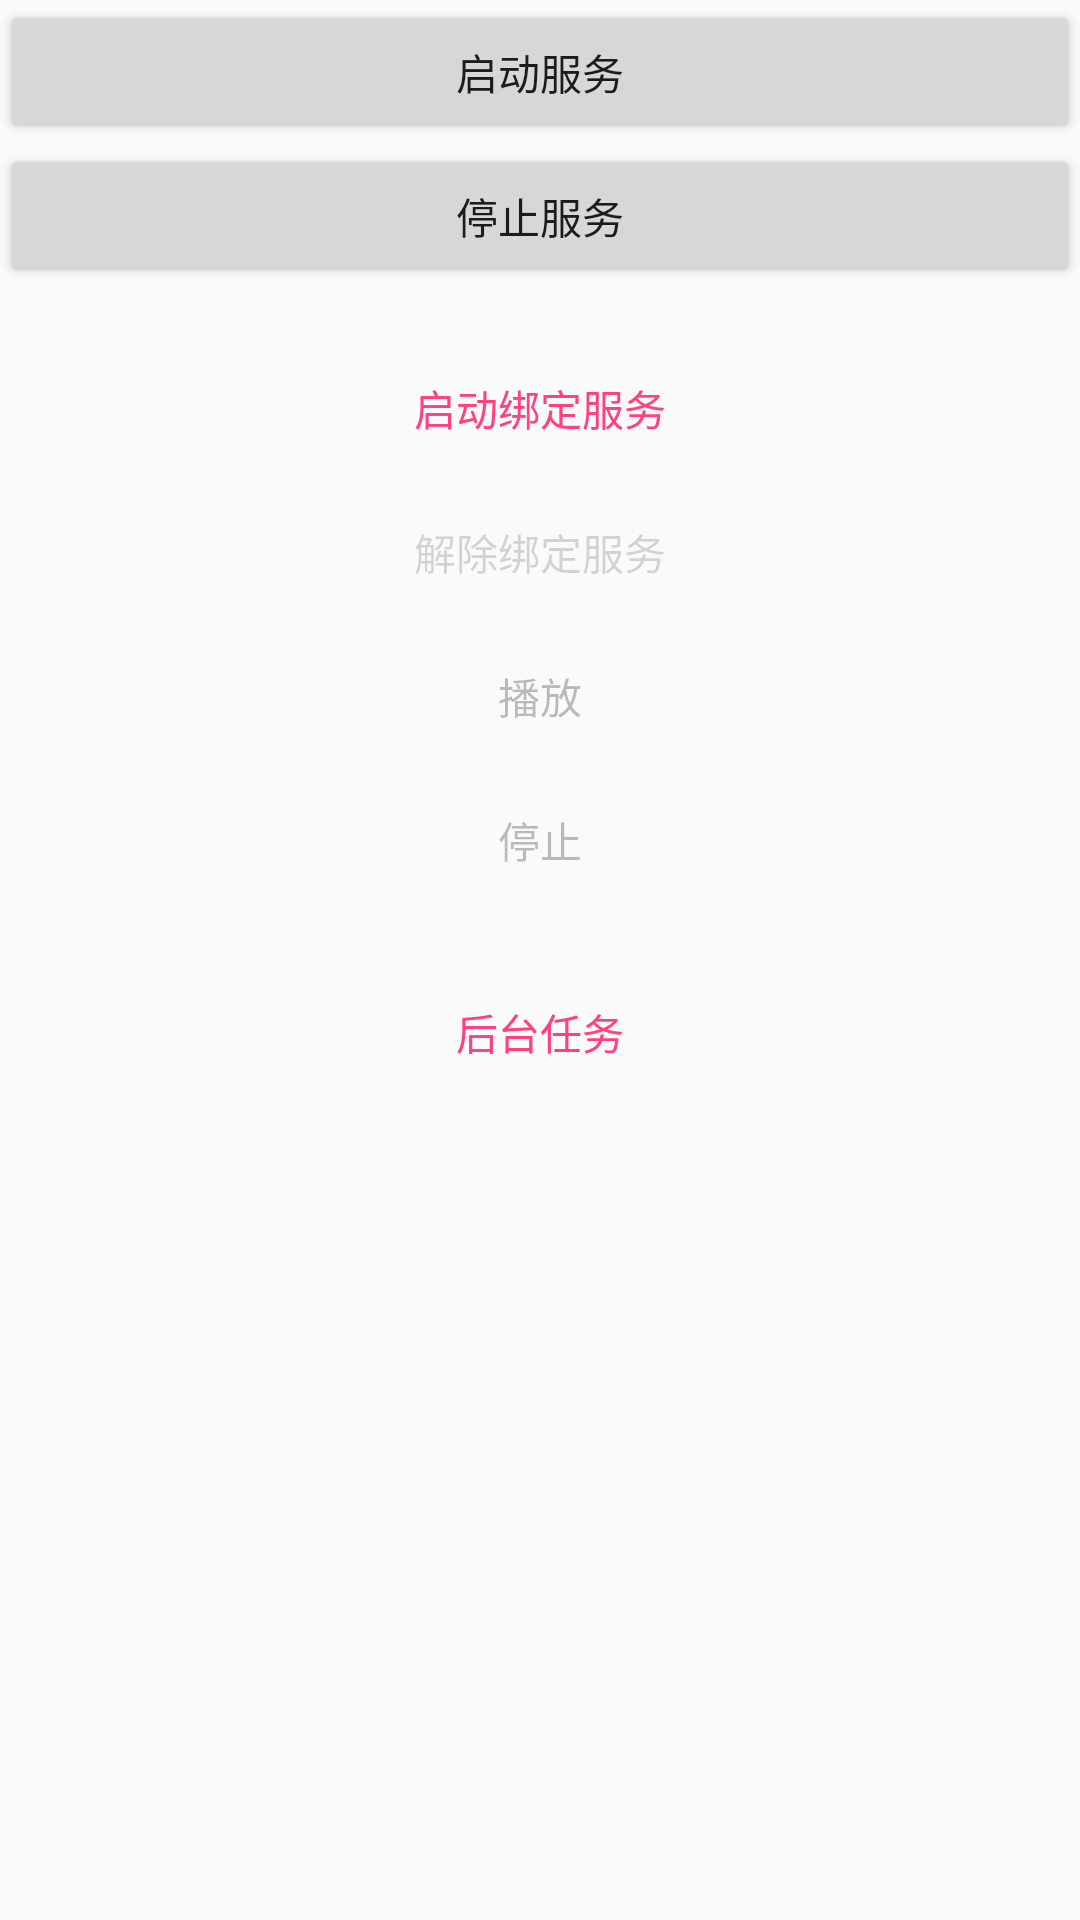

Produce the Android XML layout that renders to this screen, including the resource entries it uses.
<!-- AndroidManifest.xml: application theme AppTheme -->
<!-- res/layout/service_fragment.xml -->
<?xml version="1.0" encoding="utf-8"?>
<LinearLayout xmlns:android="http://schemas.android.com/apk/res/android"
              android:layout_width="match_parent"
              android:layout_height="match_parent"
              android:layout_marginEnd="16dp"
              android:layout_marginLeft="16dp"
              android:layout_marginRight="16dp"
              android:layout_marginStart="16dp"
              android:layout_marginTop="16dp"
              android:orientation="vertical">

    <android.support.v7.widget.AppCompatButton
        android:id="@+id/start_service"
        android:layout_width="match_parent"
        android:layout_height="wrap_content"
        android:text="启动服务"/>

    <android.support.v7.widget.AppCompatButton
        android:id="@+id/stop_service"
        android:layout_width="match_parent"
        android:layout_height="wrap_content"
        android:layout_marginBottom="16dp"
        android:text="停止服务"/>

    <android.support.v7.widget.AppCompatButton
        android:id="@+id/bind_service"
        style="@style/Widget.AppCompat.Button.Borderless.Colored"
        android:layout_width="match_parent"
        android:layout_height="wrap_content"
        android:text="启动绑定服务"/>

    <android.support.v7.widget.AppCompatButton
        android:id="@+id/unbind_service"
        style="@style/Widget.AppCompat.Button.Borderless.Colored"
        android:layout_width="match_parent"
        android:layout_height="wrap_content"
        android:enabled="false"
        android:text="解除绑定服务"/>

    <android.support.v7.widget.AppCompatButton
        android:id="@+id/service_play"
        style="@style/Widget.AppCompat.Button.Borderless"
        android:layout_width="match_parent"
        android:layout_height="wrap_content"
        android:enabled="false"
        android:text="播放"/>

    <android.support.v7.widget.AppCompatButton
        android:id="@+id/service_stop"
        style="@style/Widget.AppCompat.Button.Borderless"
        android:layout_width="match_parent"
        android:layout_height="wrap_content"
        android:enabled="false"
        android:text="停止"
        android:layout_marginBottom="16dp"/>

    <android.support.v7.widget.AppCompatButton
        android:id="@+id/start_intent_service"
        style="@style/Widget.AppCompat.Button.Borderless.Colored"
        android:layout_width="match_parent"
        android:layout_height="wrap_content"
        android:text="后台任务"/>

</LinearLayout>
<!-- resources referenced by this layout -->
<resources>
  <style name="AppTheme" parent="AppTheme.Base">
  
      </style>
  <style name="AppTheme.Base" parent="Theme.AppCompat.Light.NoActionBar">
          
          <item name="colorPrimary">@color/colorPrimary</item>
          <item name="colorPrimaryDark">@color/colorPrimaryDark</item>
          <item name="colorAccent">@color/colorAccent</item>
          <item name="android:windowNoTitle">true</item>
      </style>
  <color name="colorPrimary">#3F51B5</color>
  <color name="colorPrimaryDark">#303F9F</color>
  <color name="colorAccent">#FF4081</color>
</resources>
